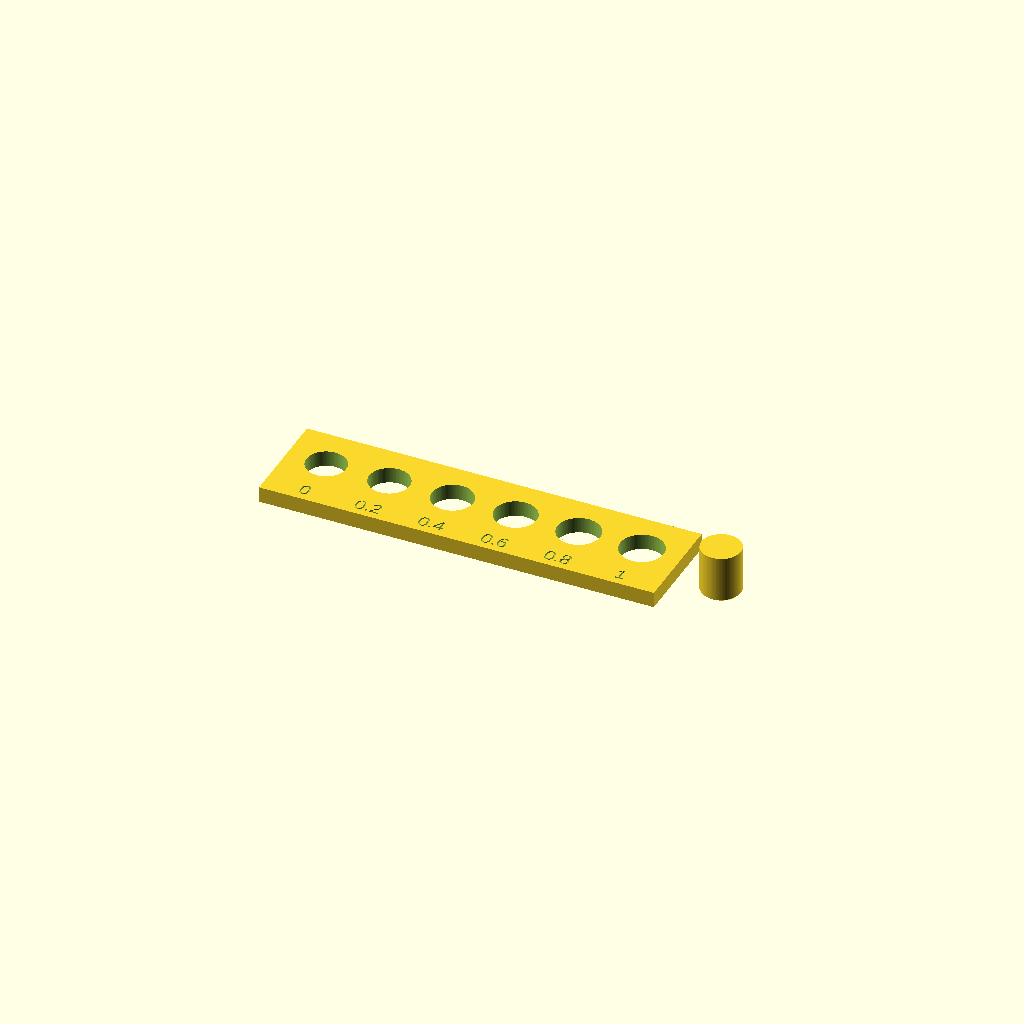
Cell 1 — every parameter at its default value.
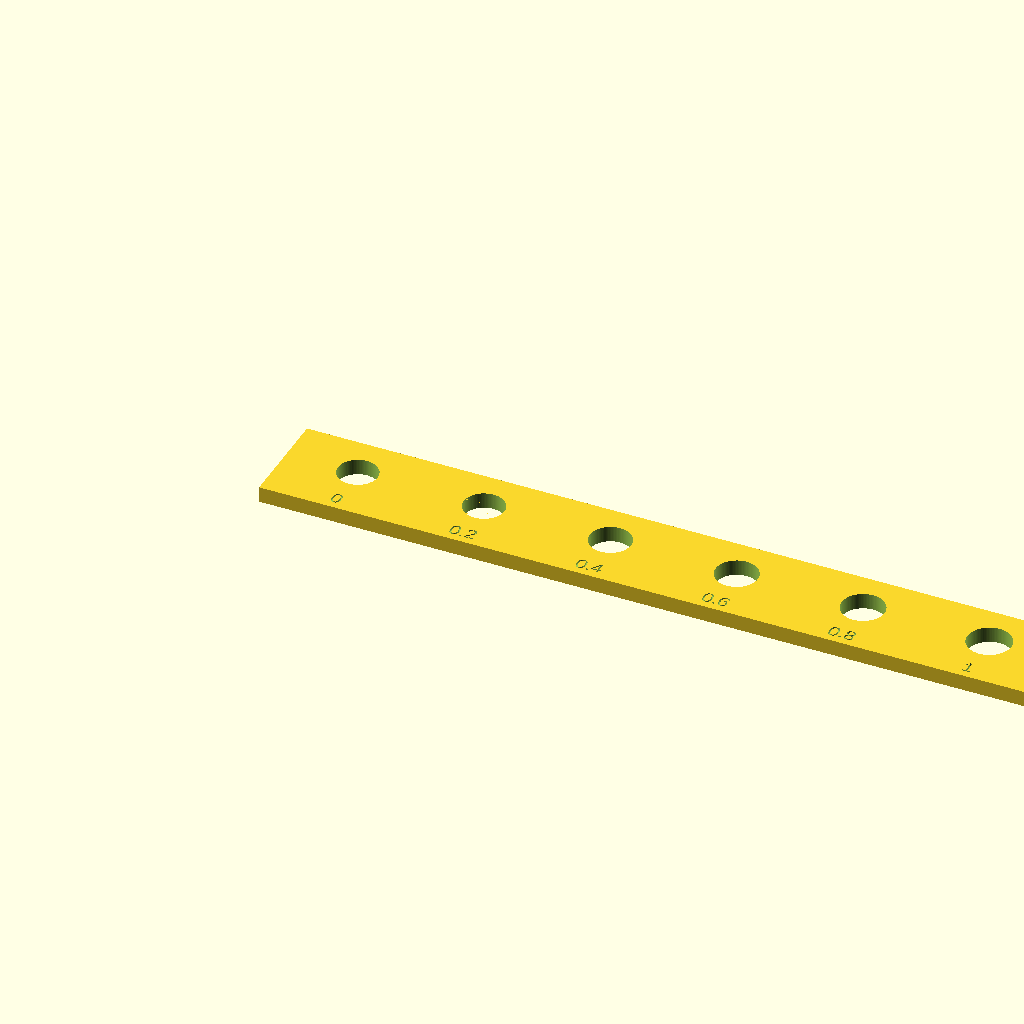
Cell 2: pitch = 32 (everything else at default).
All cells are drawn from one camera (rotation 55°, 0°, 25°, orthographic, colour scheme Cornfield), so only the parameter changes between them.
Source of the model, designs/calibration/clearance_coupon.scad:
// Clearance coupon: find the fit tolerances of YOUR printer + material
// Category: calibration. Prints in about 35 minutes. A plate with six holes for a nominal
// 10 mm peg, each larger by 0.0-1.0 mm on the DIAMETER (engraved next to it; clearance
// per side = label / 2), plus a loose 10 mm test peg printed next to it.
// How to use: print with the settings you normally use. Push the peg's top end into each
// hole from the plate's top face (both first layers flare slightly):
//   - the smallest hole it enters with firm pressure = your PRESS fit
//   - the smallest hole it slides through freely      = your SLIDING fit
//   - the smallest hole it drops through by itself    = your LOOSE fit (tubes in racks)
// Write these down on your "printer facts" card and give them to the model in every
// design request (see tutorial/SETUP.md). Repeat for each material.
// Print: the material you want to test, 0.2 mm layers, 3 perimeters, no supports.
// SPDX-License-Identifier: CERN-OHL-P-2.0

/* [Coupon] */
// nominal peg diameter [mm]
peg_d = 10;
// added to the hole diameter [mm]
extra = [0, 0.2, 0.4, 0.6, 0.8, 1.0];
pitch = 16;
label_depth = 0.6; // 0.1
peg_h = 12;

/* [Hidden] */
$fn = 96;
eps = 0.01;
plate = [len(extra) * pitch + 4, 26, 4];  // X, Y, Z [mm]

// parameter checks: stop with a message instead of building a broken part
assert(peg_d + max(extra) <= pitch - 0.8, "holes overlap: increase pitch");
// the holes sit at y = +2 on the 26 mm plate: 11 mm from the near edge, with the labels below them
assert(peg_d + max(extra) <= 2 * (plate.y / 2 - 2) - 2 * 0.8, "holes would break through the edge of the 26 mm plate");
assert(peg_d + max(extra) <= 18.6, "holes would cut into the labels: this coupon suits pegs up to about 17.6 mm");

difference() {
    translate([0, -plate.y / 2, 0]) cube(plate);
    for (i = [0 : len(extra) - 1]) {
        translate([2 + pitch / 2 + i * pitch, 2, -eps]) cylinder(d = peg_d + extra[i], h = plate.z + 2 * eps);
        translate([2 + pitch / 2 + i * pitch, -plate.y / 2 + 3.5, plate.z - label_depth])
            linear_extrude(label_depth + eps)
                text(str(extra[i]), size = 3.5, halign = "center", valign = "center");
    }
}
// the test peg, printed standing up next to the plate
translate([plate.x + 2 + peg_d / 2 + 4, 0, 0]) {
    cylinder(d1 = peg_d - 1, d2 = peg_d, h = 0.5);  // chamfer offsets the first-layer flare
    translate([0, 0, 0.5]) cylinder(d = peg_d, h = peg_h - 0.5);
}
Customizer parameters (derived from the source; name, type, default, range or options):
peg_d: number, default 10
pitch: number, default 16
label_depth: number, default 0.6
peg_h: number, default 12
